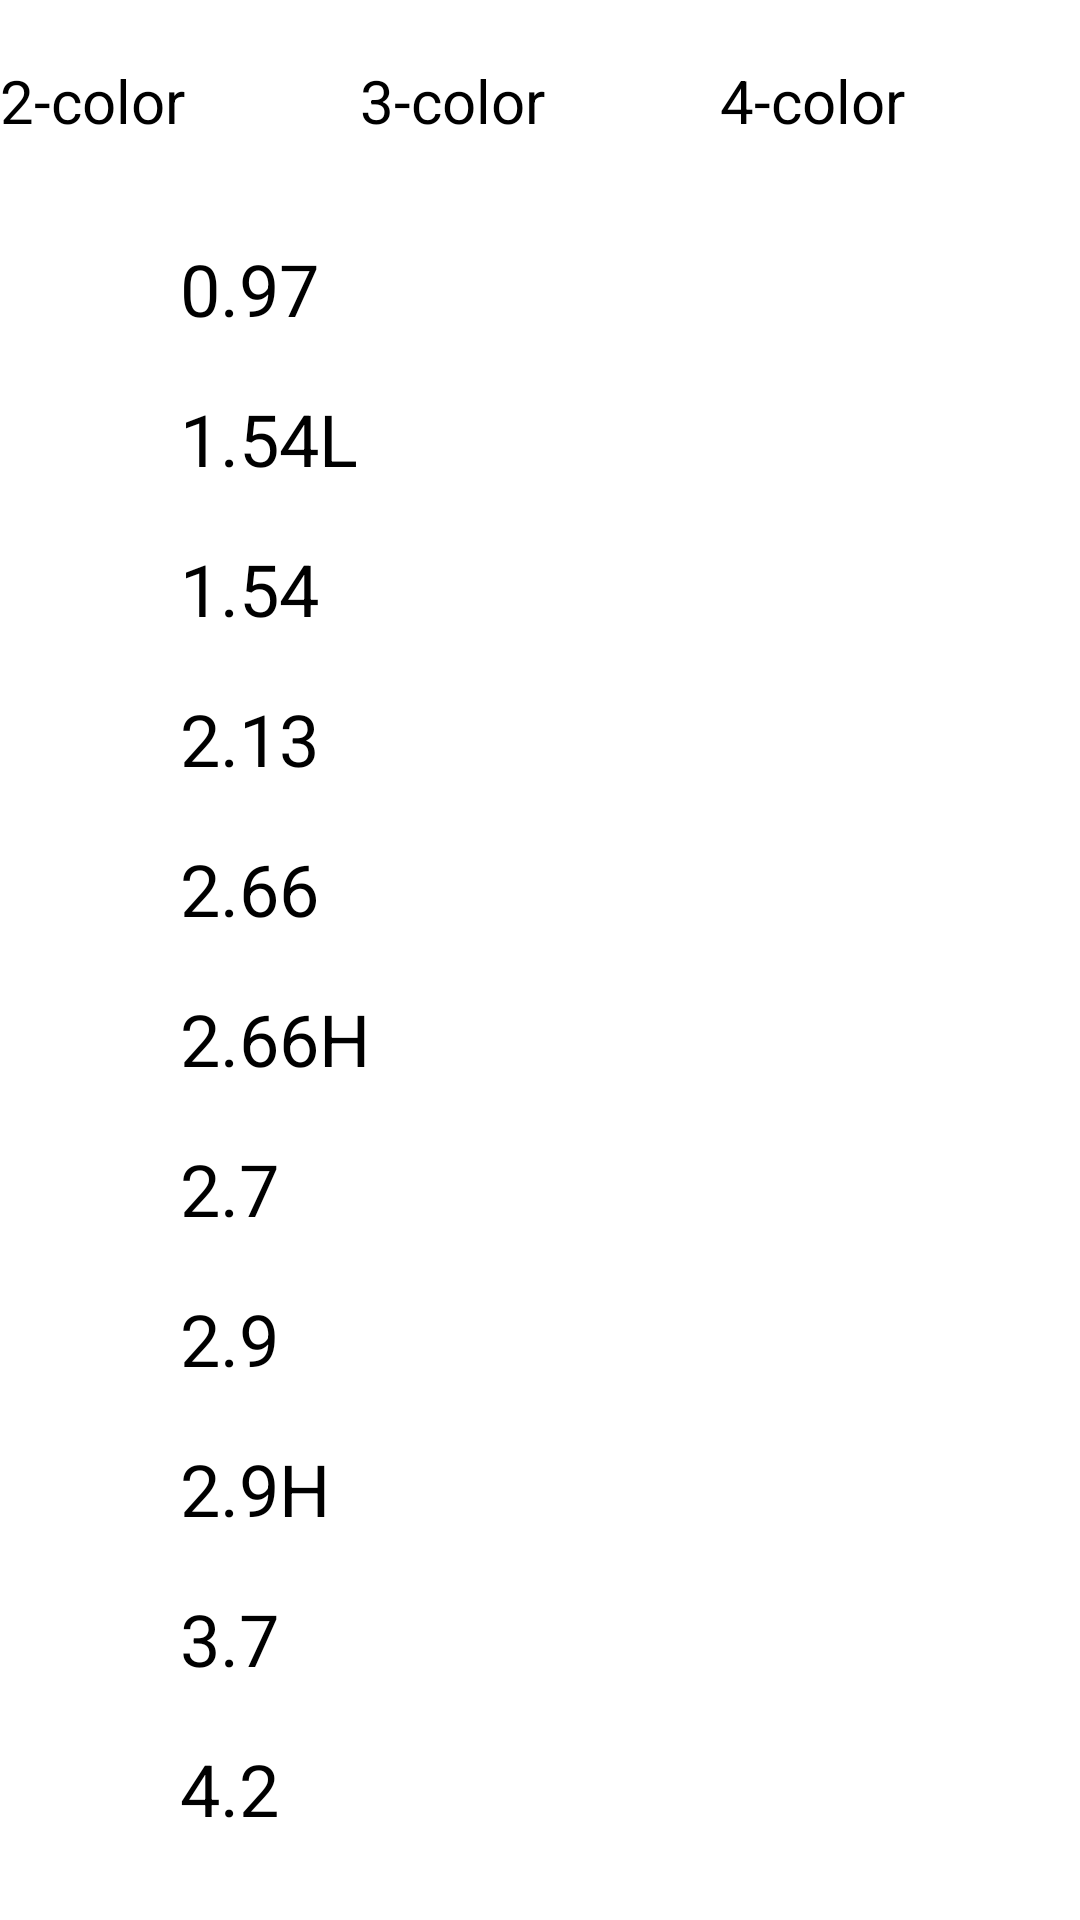

Reconstruct the res/layout file that produces this screen, plus the resources it refers to.
<!-- AndroidManifest.xml: application theme Theme.MyApplication -->
<!-- res/layout/activity_main.xml -->
<?xml version="1.0" encoding="utf-8"?>
<androidx.constraintlayout.widget.ConstraintLayout xmlns:android="http://schemas.android.com/apk/res/android"
    xmlns:app="http://schemas.android.com/apk/res-auto"
    xmlns:tools="http://schemas.android.com/tools"
    android:id="@+id/main"
    android:layout_width="match_parent"
    android:layout_height="match_parent"
    android:fitsSystemWindows="true"
    tools:context=".MainActivity">

    <androidx.appcompat.widget.Toolbar
        android:id="@+id/toolbar1"
        android:layout_width="match_parent"
        android:layout_height="20dp"
        android:background="?attr/colorPrimary"
        app:popupTheme="@style/ThemeOverlay.AppCompat.Light" />

    <Button
        android:id="@+id/button_0097"
        android:layout_width="240dp"
        android:layout_height="50dp"
        android:layout_below="@id/toolbar1"
        android:layout_marginTop="80dp"
        android:backgroundTint="#6750A4"
        android:text="0.97"
        android:textSize="24sp"
        app:layout_constraintEnd_toEndOf="parent"
        app:layout_constraintStart_toStartOf="parent"
        app:layout_constraintTop_toTopOf="parent" />

    <Button
        android:id="@+id/button_0153"
        android:layout_width="240dp"
        android:layout_height="50dp"
        android:layout_marginTop="130dp"
        android:backgroundTint="#6750A4"
        android:text="1.54L"
        android:textSize="24dp"
        app:layout_constraintEnd_toEndOf="parent"
        app:layout_constraintStart_toStartOf="parent"
        app:layout_constraintTop_toTopOf="parent" />
    <Button
        android:id="@+id/button_0154"
        android:layout_width="240dp"
        android:layout_height="50dp"
        android:layout_marginTop="180dp"
        android:backgroundTint="#6750A4"
        android:text="1.54"
        android:textSize="24dp"
        app:layout_constraintEnd_toEndOf="parent"
        app:layout_constraintStart_toStartOf="parent"
        app:layout_constraintTop_toTopOf="parent" />
    <Button
        android:id="@+id/button_0213"
        android:layout_width="240dp"
        android:layout_height="50dp"
        android:layout_marginTop="230dp"
        android:backgroundTint="#6750A4"
        android:text="2.13"
        android:textSize="24dp"
        app:layout_constraintEnd_toEndOf="parent"
        app:layout_constraintStart_toStartOf="parent"
        app:layout_constraintTop_toTopOf="parent" />

    <Button
        android:id="@+id/button_0266"
        android:layout_width="240dp"
        android:layout_height="50dp"
        android:layout_marginTop="280dp"
        android:backgroundTint="#6750A4"
        android:text="2.66"
        android:textSize="24dp"
        app:layout_constraintEnd_toEndOf="parent"
        app:layout_constraintStart_toStartOf="parent"
        app:layout_constraintTop_toTopOf="parent" />

    <Button
        android:id="@+id/button_0266H"
        android:layout_width="240dp"
        android:layout_height="50dp"
        android:layout_marginTop="330dp"
        android:backgroundTint="#6750A4"
        android:text="2.66H"
        android:textSize="24dp"
        app:layout_constraintEnd_toEndOf="parent"
        app:layout_constraintStart_toStartOf="parent"
        app:layout_constraintTop_toTopOf="parent" />

    <Button
        android:id="@+id/button_0270"
        android:layout_width="240dp"
        android:layout_height="50dp"
        android:layout_marginTop="380dp"
        android:backgroundTint="#6750A4"
        android:text="2.7"
        android:textSize="24dp"
        app:layout_constraintEnd_toEndOf="parent"
        app:layout_constraintStart_toStartOf="parent"
        app:layout_constraintTop_toTopOf="parent" />

    <Button
        android:id="@+id/button_0290"
        android:layout_width="240dp"
        android:layout_height="50dp"
        android:layout_marginTop="430dp"
        android:backgroundTint="#6750A4"
        android:text="2.9"
        android:textSize="24dp"
        app:layout_constraintEnd_toEndOf="parent"
        app:layout_constraintStart_toStartOf="parent"
        app:layout_constraintTop_toTopOf="parent" />

    <Button
        android:id="@+id/button_0290H"
        android:layout_width="240dp"
        android:layout_height="50dp"
        android:layout_marginTop="480dp"
        android:backgroundTint="#6750A4"
        android:text="2.9H"
        android:textSize="24dp"
        app:layout_constraintEnd_toEndOf="parent"
        app:layout_constraintStart_toStartOf="parent"
        app:layout_constraintTop_toTopOf="parent" />

    <Button
        android:id="@+id/button_0370"
        android:layout_width="240dp"
        android:layout_height="50dp"
        android:layout_marginTop="530dp"
        android:backgroundTint="#6750A4"
        android:text="3.7"
        android:textSize="24dp"
        app:layout_constraintEnd_toEndOf="parent"
        app:layout_constraintStart_toStartOf="parent"
        app:layout_constraintTop_toTopOf="parent" />

    <Button
        android:id="@+id/button_0420"
        android:layout_width="240dp"
        android:layout_height="50dp"
        android:layout_marginTop="580dp"
        android:backgroundTint="#6750A4"
        android:text="4.2"
        android:textSize="24dp"
        app:layout_constraintEnd_toEndOf="parent"
        app:layout_constraintStart_toStartOf="parent"
        app:layout_constraintTop_toTopOf="parent" />

    <RadioGroup
        android:id="@+id/radio_group"
        android:layout_width="wrap_content"
        android:layout_height="wrap_content"
        android:orientation="horizontal"
        android:layout_marginStart="50dp"
        android:layout_marginEnd="50dp">

        <RadioButton
            android:id="@+id/radioButton_2color"
            android:layout_width="120dp"
            android:layout_height="50dp"
            android:layout_marginTop="20dp"
            android:checked="true"
            android:text="2-color"
            android:textSize="20sp"
            app:layout_constraintTop_toTopOf="parent" />

        <RadioButton
            android:id="@+id/radioButton_3color"
            android:layout_width="120dp"
            android:layout_height="50dp"
            android:layout_marginTop="20dp"
            android:text="3-color"
            android:textSize="20sp"
            app:layout_constraintTop_toTopOf="parent"
            tools:layout_editor_absoluteX="150dp" />

        <RadioButton
            android:id="@+id/radioButton_4color"
            android:layout_width="120dp"
            android:layout_height="50dp"
            android:layout_marginTop="20dp"
            android:text="4-color"
            android:textSize="20sp"
            app:layout_constraintTop_toTopOf="parent"
            tools:layout_editor_absoluteX="300dp" />
    </RadioGroup>
</androidx.constraintlayout.widget.ConstraintLayout>
<!-- resources referenced by this layout -->
<resources>

</resources>
